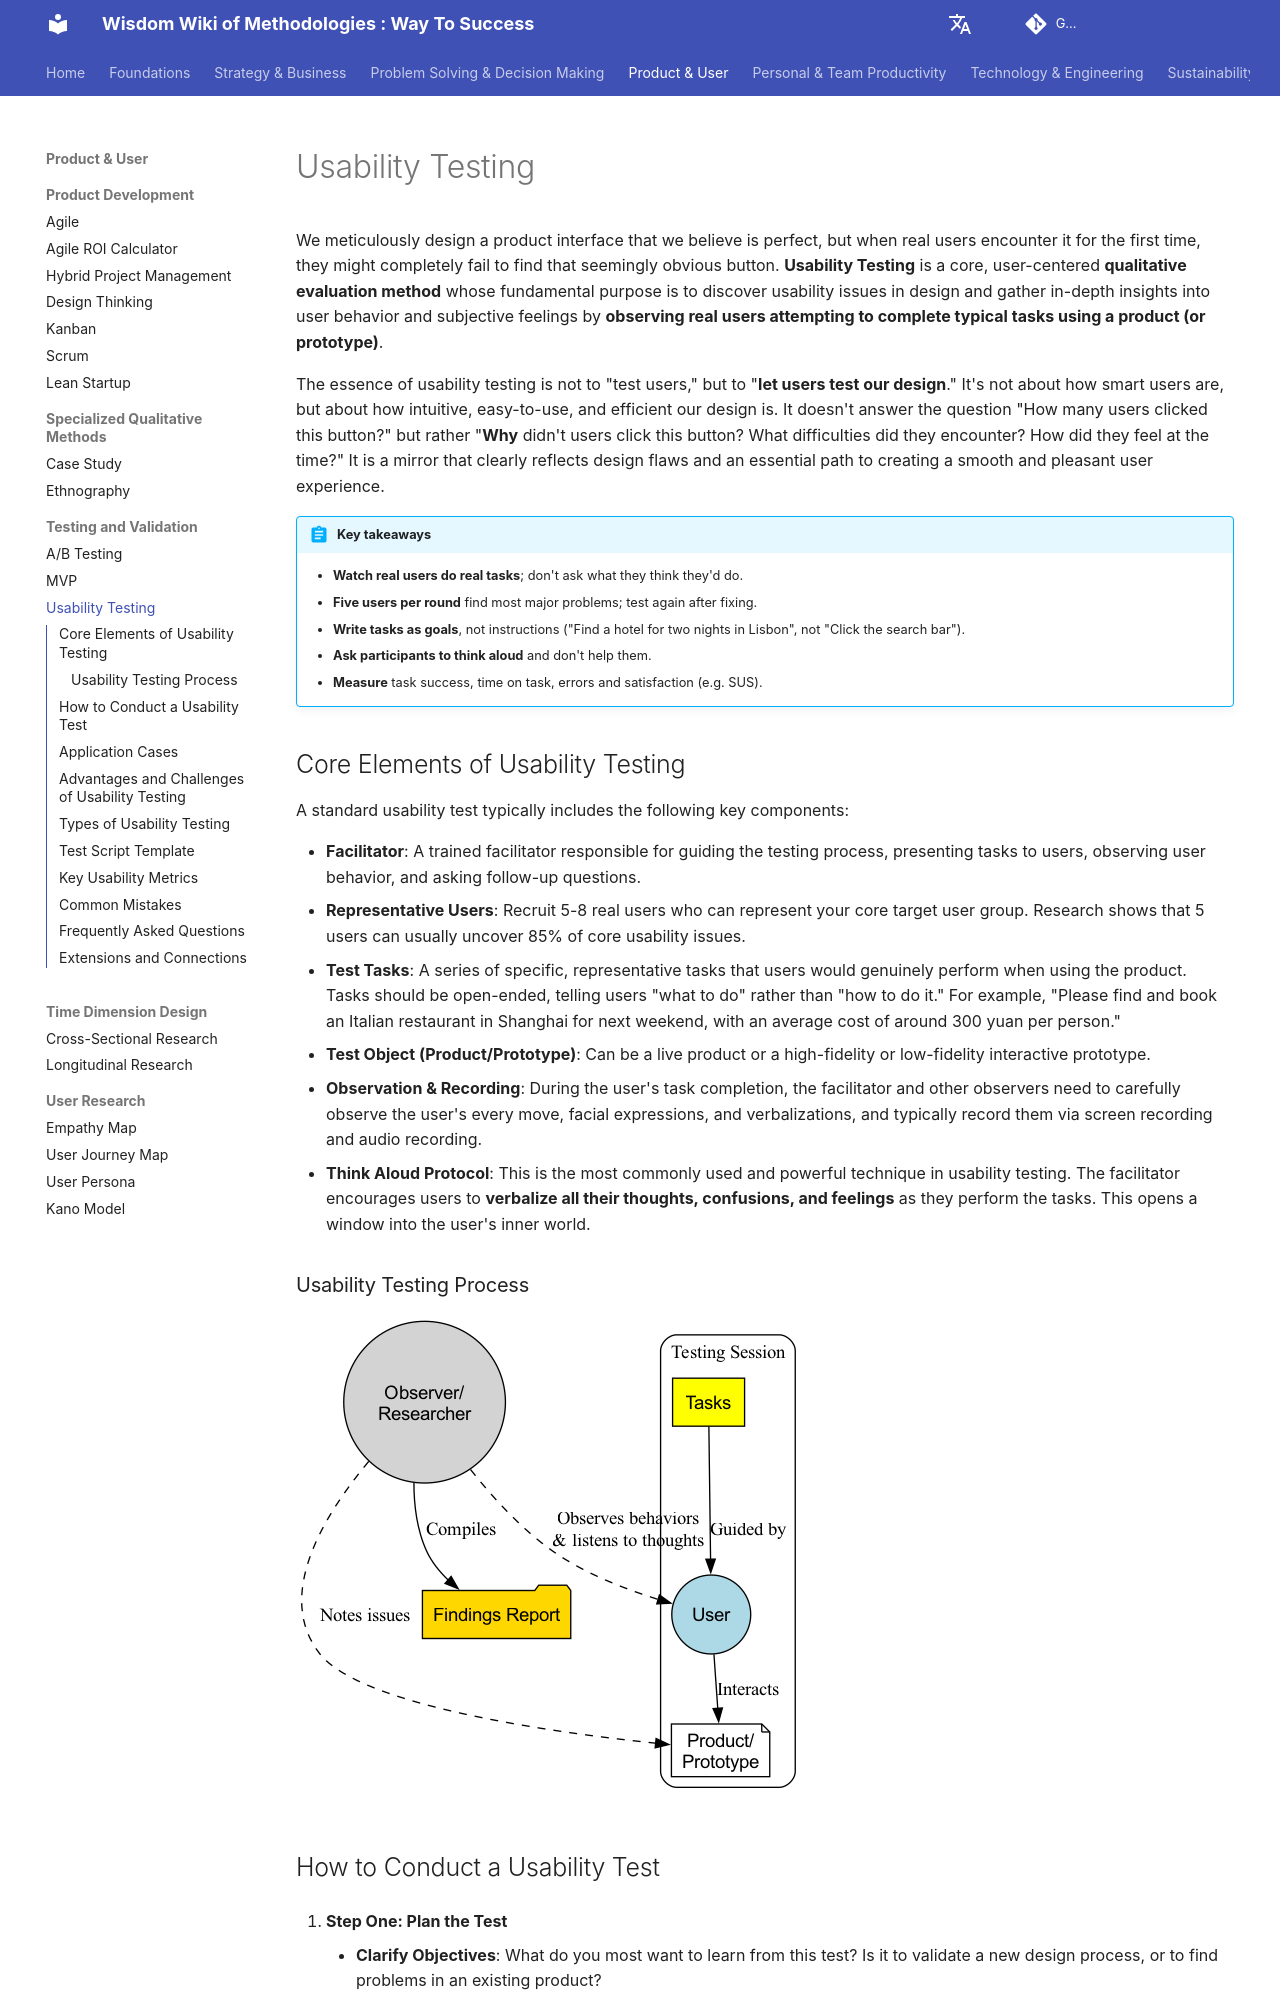

repository: mayunlei/methodologywiki · page: en/Product & User/testing_and_validation/Usability-Testing-Tutorial-en/index.html · generator: mkdocs

---
title: "Usability Testing: Methods, Task Script, Metrics and Examples"
description: "Usability testing observes real users trying to complete tasks with a product to find where they struggle. Learn moderated vs unmoderated methods, how many users you need, a test script template, key metrics like SUS and task success, and common mistakes."
---

# Usability Testing

We meticulously design a product interface that we believe is perfect, but when real users encounter it for the first time, they might completely fail to find that seemingly obvious button. **Usability Testing** is a core, user-centered **qualitative evaluation method** whose fundamental purpose is to discover usability issues in design and gather in-depth insights into user behavior and subjective feelings by **observing real users attempting to complete typical tasks using a product (or prototype)**.

The essence of usability testing is not to "test users," but to "**let users test our design**." It's not about how smart users are, but about how intuitive, easy-to-use, and efficient our design is. It doesn't answer the question "How many users clicked this button?" but rather "**Why** didn't users click this button? What difficulties did they encounter? How did they feel at the time?" It is a mirror that clearly reflects design flaws and an essential path to creating a smooth and pleasant user experience.

!!! abstract "Key takeaways"

    - **Watch real users do real tasks**; don't ask what they think they'd do.
    - **Five users per round** find most major problems; test again after fixing.
    - **Write tasks as goals**, not instructions ("Find a hotel for two nights in Lisbon", not "Click the search bar").
    - **Ask participants to think aloud** and don't help them.
    - **Measure** task success, time on task, errors and satisfaction (e.g. SUS).

## Core Elements of Usability Testing

A standard usability test typically includes the following key components:

*   **Facilitator**: A trained facilitator responsible for guiding the testing process, presenting tasks to users, observing user behavior, and asking follow-up questions.
*   **Representative Users**: Recruit 5-8 real users who can represent your core target user group. Research shows that 5 users can usually uncover 85% of core usability issues.
*   **Test Tasks**: A series of specific, representative tasks that users would genuinely perform when using the product. Tasks should be open-ended, telling users "what to do" rather than "how to do it." For example, "Please find and book an Italian restaurant in Shanghai for next weekend, with an average cost of around 300 yuan per person."
*   **Test Object (Product/Prototype)**: Can be a live product or a high-fidelity or low-fidelity interactive prototype.
*   **Observation & Recording**: During the user's task completion, the facilitator and other observers need to carefully observe the user's every move, facial expressions, and verbalizations, and typically record them via screen recording and audio recording.
*   **Think Aloud Protocol**: This is the most commonly used and powerful technique in usability testing. The facilitator encourages users to **verbalize all their thoughts, confusions, and feelings** as they perform the tasks. This opens a window into the user's inner world.

### Usability Testing Process

![Usability Testing Setup](./Usability-Testing-Tutorial-en-diagram.png)

<!-- mermaid 源文件：Usability-Testing-Tutorial-en-mermaid-src-1.mmd -->
